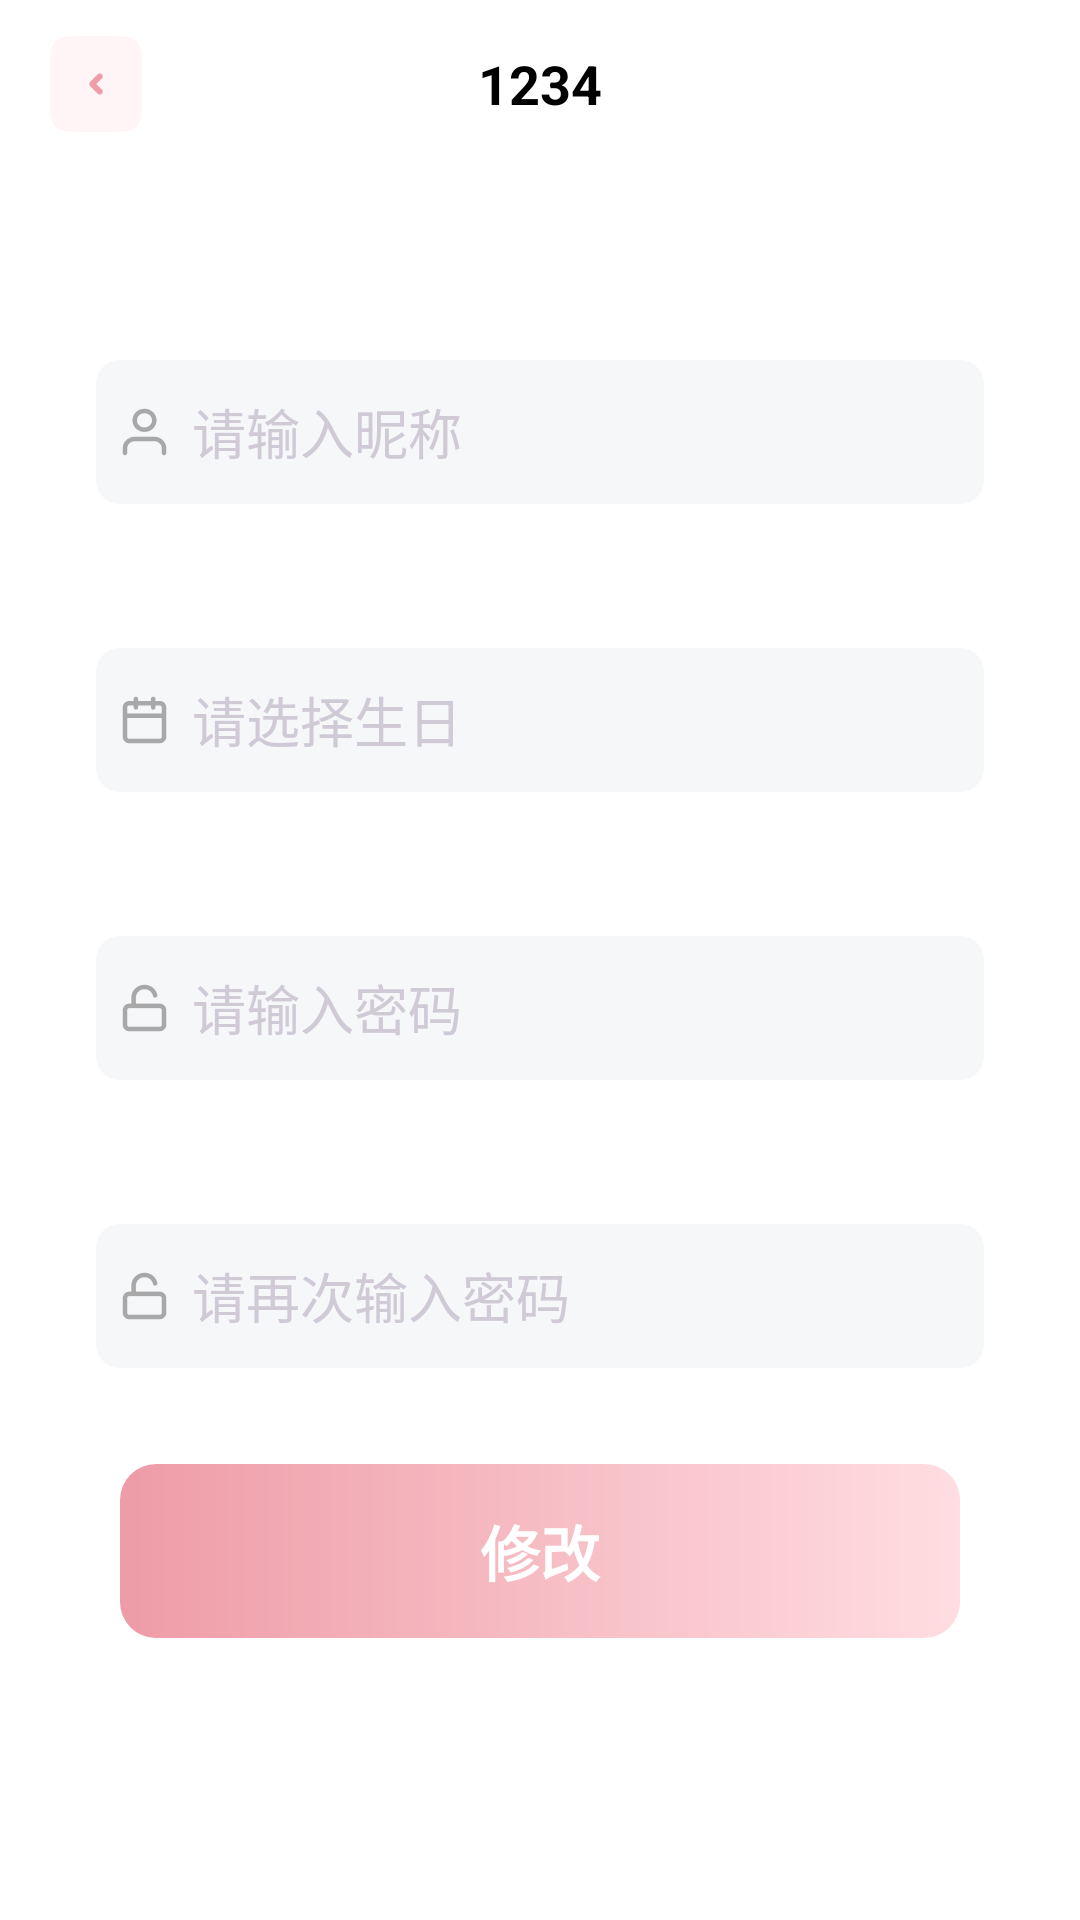

Here is an Android app screen rendered from its layout file. Give the layout XML and the strings, colors and styles it references.
<!-- AndroidManifest.xml: application theme Theme.Demo -->
<!-- res/layout/outter_act_modify_userinfo.xml -->
<?xml version="1.0" encoding="utf-8"?>
<androidx.constraintlayout.widget.ConstraintLayout xmlns:android="http://schemas.android.com/apk/res/android"
        android:layout_width="match_parent"
        android:layout_height="match_parent"
        xmlns:app="http://schemas.android.com/apk/res-auto">

    <FrameLayout
            android:id="@+id/title"
            android:layout_width="match_parent"
            android:layout_height="56dp"
            android:orientation="horizontal"
            app:layout_constraintTop_toTopOf="parent">

        <ImageView
                android:id="@+id/back"
                android:layout_width="32dp"
                android:layout_height="32dp"
                android:layout_gravity="center_vertical"
                android:layout_marginStart="16dp"
                android:src="@drawable/chatting_icon_back" />

        <TextView
                android:id="@+id/titleName"
                android:layout_width="wrap_content"
                android:layout_height="wrap_content"
                android:layout_gravity="center"
                android:gravity="center"
                android:text="1234"
                android:textColor="#000000"
                android:textSize="18dp"
                android:textStyle="bold" />
    </FrameLayout>

    <LinearLayout
            android:layout_width="match_parent"
            android:layout_height="match_parent"
            android:orientation="vertical"
            android:layout_marginTop="72dp">

        <FrameLayout
                android:id="@+id/modifyNickNameLayout"
                android:layout_width="match_parent"
                android:layout_height="48dp"
                android:layout_marginStart="32dp"
                android:layout_marginEnd="32dp"
                android:layout_marginTop="48dp"
                android:paddingStart="8dp"
                android:paddingEnd="8dp"
                android:background="@drawable/outter_login_input_bg">

            <ImageView
                    android:layout_width="16dp"
                    android:layout_height="16dp"
                    android:layout_gravity="center_vertical"
                    android:src="@drawable/login_icon_account" />

            <EditText
                    android:id="@+id/account"
                    android:layout_width="match_parent"
                    android:layout_height="match_parent"
                    android:layout_marginStart="24dp"
                    android:textColorHint="@color/outter_color_c3"
                    android:background="@null"
                    android:hint="@string/outter_user_info_input_nick_name"
                    android:singleLine="true"
                    android:textSize="18dp"/>

            <ImageView
                    android:layout_width="16dp"
                    android:layout_height="16dp"
                    android:src="@drawable/login_icon_input_invalidate"
                    android:layout_gravity="end|center_vertical"
                    android:visibility="gone"/>
        </FrameLayout>

        <FrameLayout
                android:id="@+id/modifyBirthLayout"
                android:layout_width="match_parent"
                android:layout_height="48dp"
                android:layout_marginStart="32dp"
                android:layout_marginEnd="32dp"
                android:layout_marginTop="48dp"
                android:paddingStart="8dp"
                android:paddingEnd="8dp"
                android:background="@drawable/outter_login_input_bg">

            <ImageView
                    android:layout_width="16dp"
                    android:layout_height="16dp"
                    android:layout_gravity="center_vertical"
                    android:src="@drawable/login_icon_birthdate" />




            <TextView
                    android:id="@+id/date"
                    android:layout_width="match_parent"
                    android:layout_height="match_parent"
                    android:layout_marginStart="24dp"
                    android:textColor="@color/outter_color_c3"
                    android:background="@null"
                    android:gravity="center_vertical"
                    android:textSize="18dp"
                    android:text="@string/outter_login_choose_birthdate"
                    android:singleLine="true"/>

        </FrameLayout>

        <FrameLayout
                android:id="@+id/modifyPasswordLayout"
                android:layout_width="match_parent"
                android:layout_height="48dp"
                android:layout_marginStart="32dp"
                android:layout_marginEnd="32dp"
                android:layout_marginTop="48dp"
                android:paddingStart="8dp"
                android:paddingEnd="8dp"
                android:background="@drawable/outter_login_input_bg">

            <ImageView
                    android:layout_width="16dp"
                    android:layout_height="16dp"
                    android:layout_gravity="center_vertical"
                    android:src="@drawable/login_icon_pwd" />

            <EditText
                    android:id="@+id/password"
                    android:layout_width="match_parent"
                    android:layout_height="match_parent"
                    android:layout_marginStart="24dp"
                    app:layout_constraintTop_toBottomOf="@id/account"
                    android:hint="@string/outter_login_input_password"
                    android:textColorHint="@color/outter_color_c3"
                    android:background="@null"
                    android:singleLine="true"
                    android:textSize="18dp"/>

            <ImageView
                    android:layout_width="16dp"
                    android:layout_height="16dp"
                    android:src="@drawable/login_icon_input_invalidate"
                    android:layout_gravity="end|center_vertical"
                    android:visibility="gone"/>
        </FrameLayout>

        <FrameLayout
                android:id="@+id/modifyPasswordAgainLayout"
                android:layout_width="match_parent"
                android:layout_height="48dp"
                android:layout_marginStart="32dp"
                android:layout_marginEnd="32dp"
                android:layout_marginTop="48dp"
                android:paddingStart="8dp"
                android:paddingEnd="8dp"
                android:background="@drawable/outter_login_input_bg">

            <ImageView
                    android:layout_width="16dp"
                    android:layout_height="16dp"
                    android:layout_gravity="center_vertical"
                    android:src="@drawable/login_icon_pwd" />

            <EditText
                    android:id="@+id/passwordAgain"
                    android:layout_width="match_parent"
                    android:layout_height="match_parent"
                    android:layout_marginStart="24dp"
                    app:layout_constraintTop_toBottomOf="@id/password"
                    android:hint="@string/outter_login_input_password_again"
                    android:textColorHint="@color/outter_color_c3"
                    android:background="@null"
                    android:singleLine="true"
                    android:textSize="18dp"/>

            <ImageView
                    android:layout_width="16dp"
                    android:layout_height="16dp"
                    android:src="@drawable/login_icon_input_invalidate"
                    android:layout_gravity="end|center_vertical"
                    android:visibility="gone"/>
        </FrameLayout>


        <TextView
                android:id="@+id/modify"
                android:layout_width="match_parent"
                android:layout_height="58dp"
                android:layout_marginStart="40dp"
                android:layout_marginEnd="40dp"
                android:layout_marginTop="32dp"
                android:text="@string/outter_user_info_modify"
                android:textStyle="bold"
                android:textColor="@color/white"
                android:textSize="20sp"
                android:gravity="center"
                android:background="@drawable/login_shape_signup" />
    </LinearLayout>

</androidx.constraintlayout.widget.ConstraintLayout>
<!-- resources referenced by this layout -->
<resources>
  <color name="outter_color_c3">#D0C9D6</color>
  <color name="white">#FFFFFFFF</color>
  <!-- drawable chatting_icon_back: png bitmap (drawable-xxhdpi, 1870 bytes) -->
  <!-- drawable login_icon_account: png bitmap (drawable-xxhdpi, 991 bytes) -->
  <!-- drawable login_icon_birthdate: png bitmap (drawable-xxhdpi, 738 bytes) -->
  <!-- drawable login_icon_input_invalidate: png bitmap (drawable-xxhdpi, 547 bytes) -->
  <!-- drawable login_icon_pwd: png bitmap (drawable-xxhdpi, 838 bytes) -->
  <!-- drawable login_shape_signup (drawable) -->
  <?xml version="1.0" encoding="utf-8"?>
  <shape xmlns:android="http://schemas.android.com/apk/res/android">
      <gradient android:type="linear"
              android:startX="76.5"
              android:startY="29"
              android:endX="229.5"
              android:endY="29"
              android:startColor="@color/outter_color_c0"
              android:endColor="@color/outter_color_c5"/>
  
      <corners android:radius="12dp" />
  </shape>
  <!-- drawable outter_login_input_bg (drawable) -->
  <?xml version="1.0" encoding="utf-8"?>
  <shape xmlns:android="http://schemas.android.com/apk/res/android">
      <solid android:color="@color/outter_color_c4" />
      <corners android:radius="8dp" />
  </shape>
  <string name="outter_login_choose_birthdate">请选择生日</string>
  <string name="outter_login_input_password">请输入密码</string>
  <string name="outter_login_input_password_again">请再次输入密码</string>
  <string name="outter_user_info_input_nick_name">请输入昵称</string>
  <string name="outter_user_info_modify">修改</string>
  <style name="Theme.Demo" parent="Theme.AppCompat.Light.NoActionBar">
          
          <item name="colorPrimary">@color/purple_500</item>
          <item name="colorPrimaryVariant">@color/purple_700</item>
          <item name="colorOnPrimary">@color/white</item>
          
          <item name="colorSecondary">@color/teal_200</item>
          <item name="colorSecondaryVariant">@color/teal_700</item>
          <item name="colorOnSecondary">@color/black</item>
          
          <item name="android:windowContentOverlay">@null</item>
          <item name="android:windowBackground">@android:color/white</item>
      </style>
  <color name="outter_color_c0">#EE9CA7</color>
  <color name="outter_color_c5">#FFDDE1</color>
  <color name="outter_color_c4">#F5F7F9</color>
  <color name="purple_500">#FF6200EE</color>
  <color name="purple_700">#FF3700B3</color>
  <color name="teal_200">#FF03DAC5</color>
  <color name="teal_700">#FF018786</color>
  <color name="black">#FF000000</color>
</resources>
